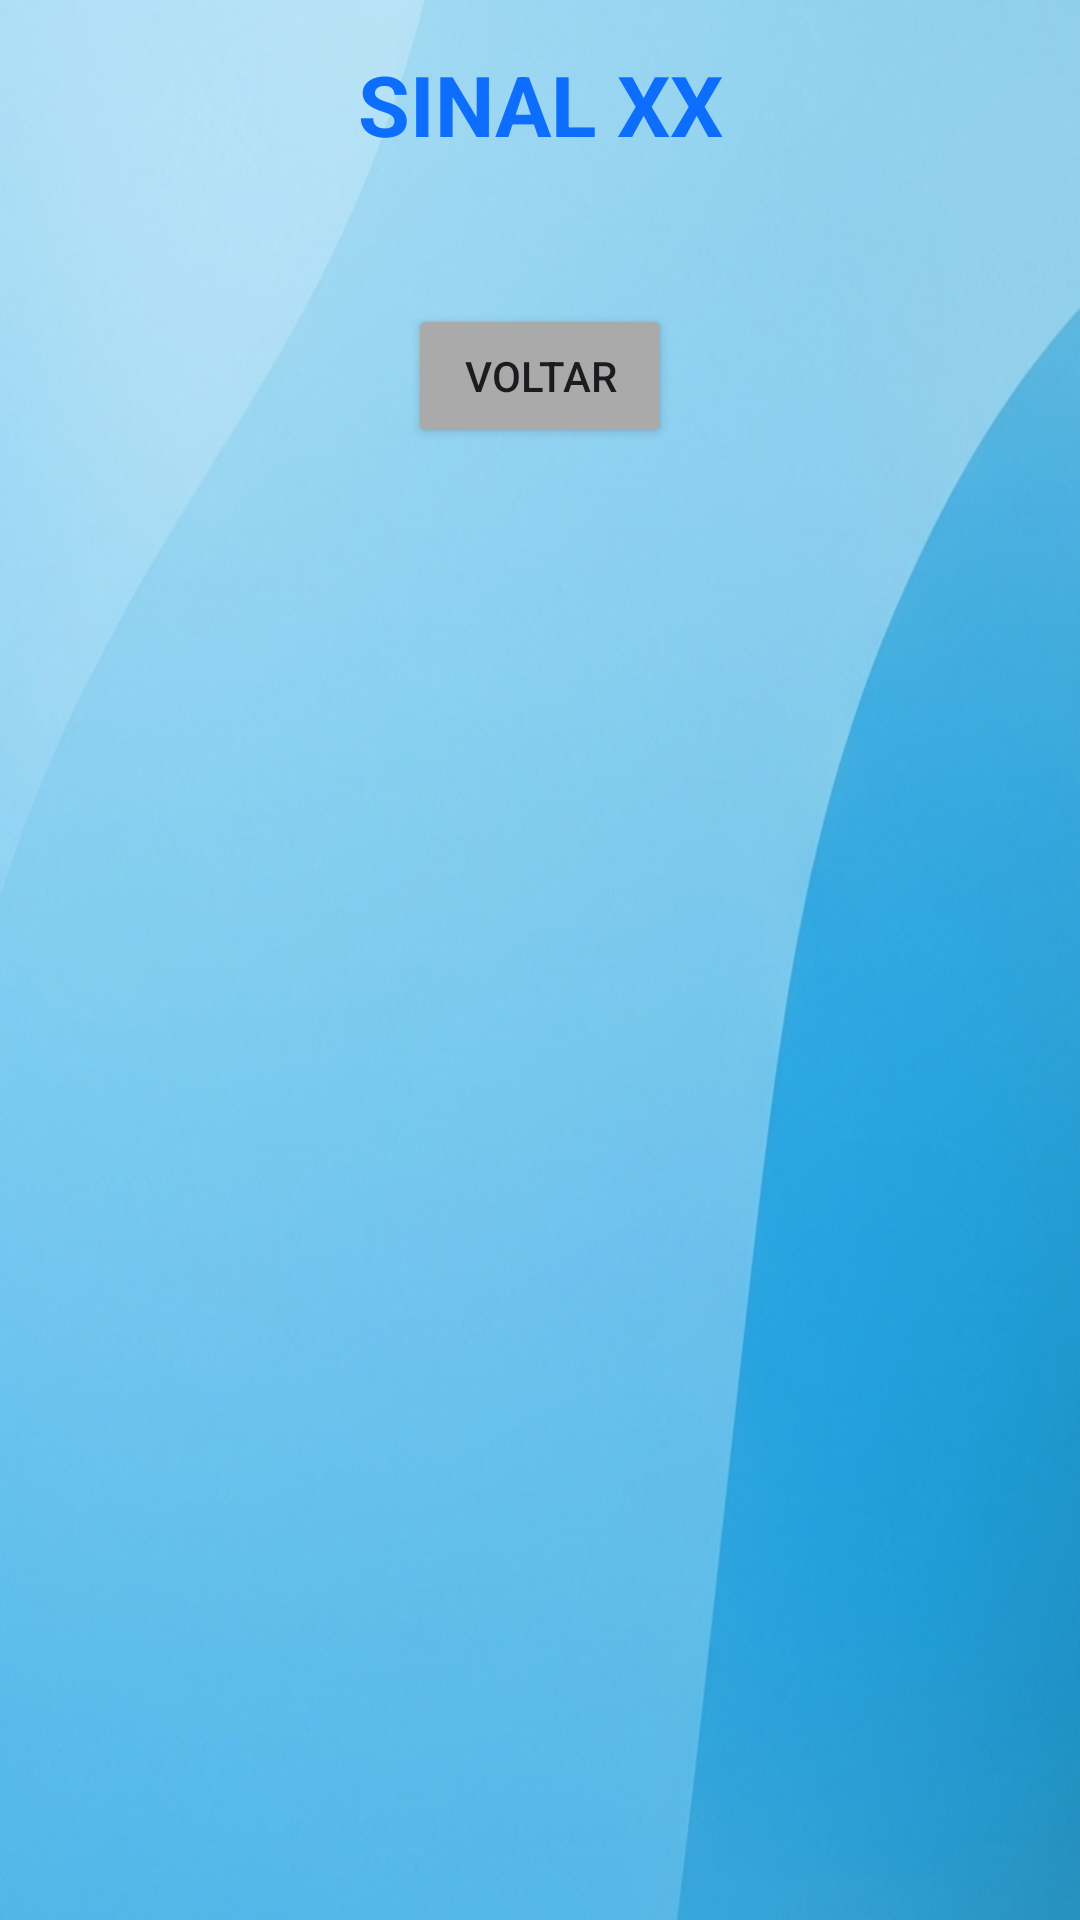

Produce the Android XML layout that renders to this screen, including the resource entries it uses.
<!-- AndroidManifest.xml: application theme Theme.SitconApp -->
<!-- res/layout/activity_sinais_detalhe.xml -->
<?xml version="1.0" encoding="utf-8"?>
<androidx.constraintlayout.widget.ConstraintLayout
    xmlns:android="http://schemas.android.com/apk/res/android"
    xmlns:app="http://schemas.android.com/apk/res-auto"
    android:layout_width="match_parent"
    android:layout_height="match_parent"
    android:background="@drawable/fundo">

    <androidx.core.widget.NestedScrollView
        android:layout_width="match_parent"
        android:layout_height="match_parent"
        android:fillViewport="true">

        <LinearLayout
            android:layout_width="match_parent"
            android:layout_height="wrap_content"
            android:orientation="vertical"
            android:padding="16dp">

            <TextView
                android:id="@+id/txtTituloSinalDetalhe"
                android:layout_width="match_parent"
                android:layout_height="wrap_content"
                android:layout_marginBottom="24dp"
                android:gravity="center_horizontal"
                android:text="SINAL XX"
                android:textColor="@color/sitcon_primary"
                android:textSize="28sp"
                android:textStyle="bold" />

            <androidx.recyclerview.widget.RecyclerView
                android:id="@+id/recyclerSinalDetalhe"
                android:layout_width="match_parent"
                android:layout_height="wrap_content"
                android:nestedScrollingEnabled="false"/>

            <Button
                android:id="@+id/btnVoltarSinalDetalhe"
                android:layout_width="wrap_content"
                android:layout_height="wrap_content"
                android:layout_gravity="center"
                android:layout_marginTop="24dp"
                android:text="Voltar"
                android:backgroundTint="@android:color/darker_gray"/>

        </LinearLayout>
    </androidx.core.widget.NestedScrollView>
</androidx.constraintlayout.widget.ConstraintLayout>
<!-- resources referenced by this layout -->
<resources>
  <color name="sitcon_primary">#0d6efd</color>
  <!-- drawable fundo: png bitmap (drawable, 558421 bytes) -->
  <style name="Theme.SitconApp" parent="Base.Theme.SitconApp" />
  <style name="Base.Theme.SitconApp" parent="Theme.Material3.DayNight.NoActionBar">
          <item name="android:statusBarColor">@android:color/transparent</item>
          <item name="android:windowLightStatusBar">true</item> </style>
</resources>
